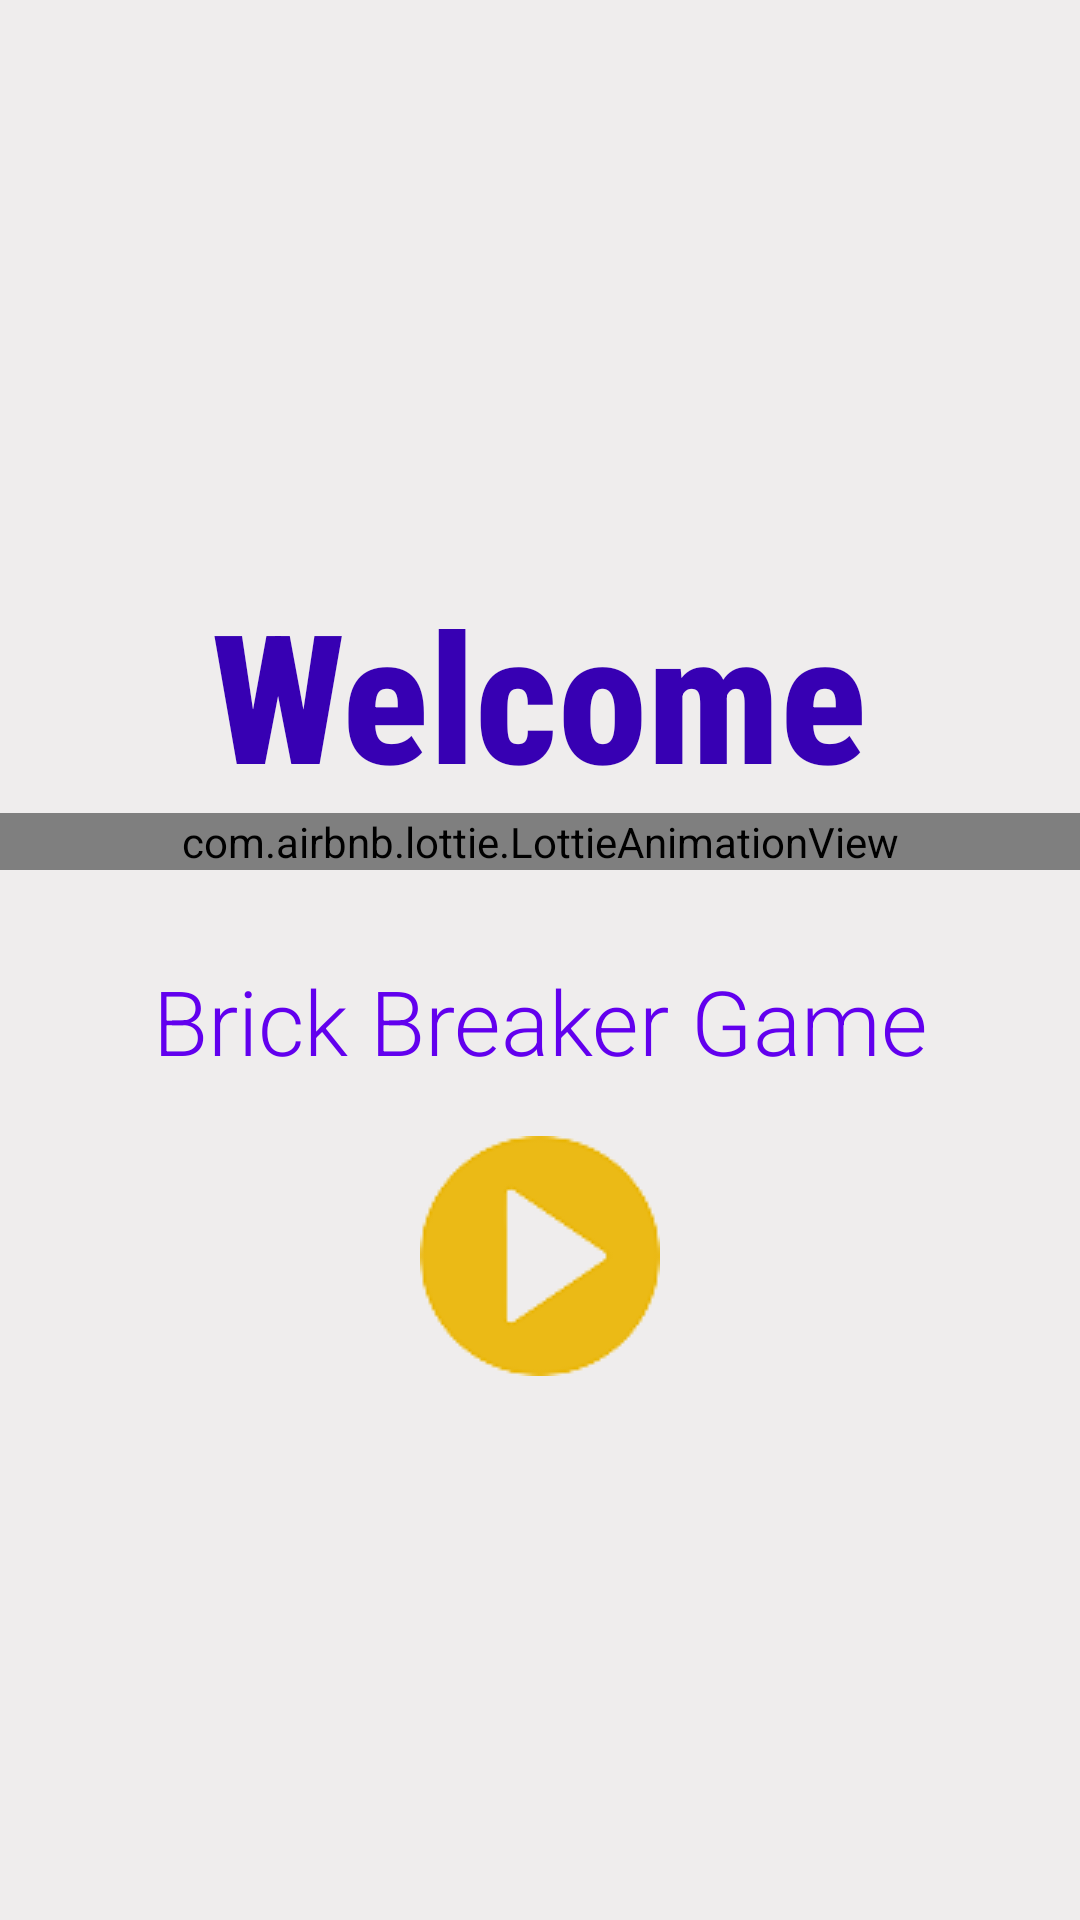

This screen was rendered from an Android layout file. Write that file and the resources it references.
<!-- AndroidManifest.xml: application theme Theme.AppCompat.Light.NoActionBar.FullScreen -->
<!-- res/layout/activity_main.xml -->
<?xml version="1.0" encoding="utf-8"?>
<LinearLayout xmlns:android="http://schemas.android.com/apk/res/android"
    xmlns:app="http://schemas.android.com/apk/res-auto"
    xmlns:tools="http://schemas.android.com/tools"
    android:layout_width="match_parent"
    android:layout_height="match_parent"
    tools:context=".MainActivity"
    android:background="#EFEDED"
    android:orientation="vertical"
    android:gravity="center">
    <TextView
        android:id="@+id/txt1"
        android:layout_width="wrap_content"
        android:layout_height="wrap_content"
        android:textSize="60dp"
        android:textColor="@color/purple_700"
        android:textStyle="bold"
        android:layout_gravity="center"
        android:gravity="center"
        android:fontFamily="sans-serif-condensed-medium"
        android:layout_marginTop="10dp"
        android:text="Welcome"/>
    <com.airbnb.lottie.LottieAnimationView
        android:layout_marginBottom="30dp"
        android:layout_width="match_parent"
        android:layout_height="wrap_content"
        app:lottie_autoPlay="true"
        app:lottie_loop="true"
        app:lottie_rawRes="@raw/game"/>
    <TextView
        android:id="@+id/txt2"
        android:layout_width="wrap_content"
        android:layout_height="wrap_content"
        android:text="Brick Breaker Game"
        android:textSize="30sp"
        android:textColor="@color/purple_500"
        android:layout_gravity="center"
        android:gravity="center"
        android:fontFamily="sans-serif-light"
        android:layout_marginBottom="-10dp" />

<ImageButton
    android:id="@+id/startbtn"
    android:layout_marginTop="28dp"
    android:layout_width="wrap_content"
    android:layout_height="wrap_content"
   android:layout_gravity="center"
    android:background="@drawable/play"
    android:onClick="startGame"/>

</LinearLayout>
<!-- resources referenced by this layout -->
<resources>
  <!-- drawable play: png bitmap (drawable, 3634 bytes) -->
  <style name="Theme.AppCompat.Light.NoActionBar.FullScreen" parent="@style/Theme.AppCompat.Light.NoActionBar">
           <item name="android:windowNoTitle">true</item>
          <item name="android:windowActionBar">false</item>
          <item name="android:windowFullscreen">true</item>
          <item name="android:windowContentOverlay">@null</item>
      </style>
  <!-- not gathered from this repository: default colours our renderer supplied (Android Studio template values) -->
  <color name="purple_500">#FF6200EE</color>
  <color name="purple_700">#FF3700B3</color>
</resources>
